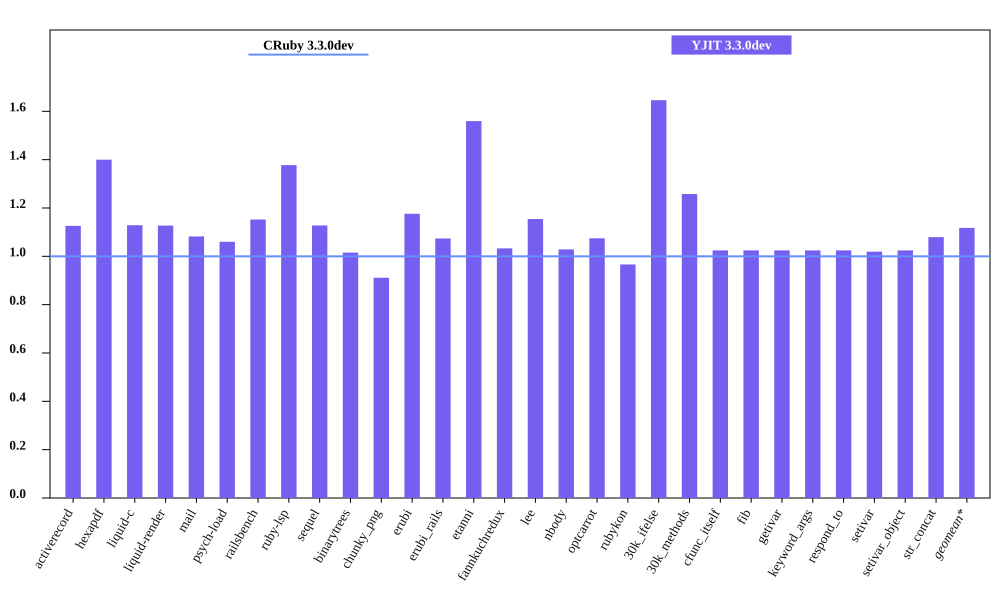

Data behind this chart, as committed beside it:
bench, CRuby 3.3.0dev mem (MiB), YJIT 3.3.0dev mem (MiB), Inline Code, Outlined Code, YJIT Mem overhead
activerecord, 53.73, 60.5, 1, 1
hexapdf, 283, 396.2, 1, 1
liquid-c, 40.34, 45.52, 1, 1
liquid-render, 36.57, 41.21, 1, 1
mail, 48.51, 52.5, 1, 1
psych-load, 35.96, 38.13, 1, 1
railsbench, 100.8, 116.1, 3, 3
ruby-lsp, 92.57, 127.5, 4, 4
sequel, 42.54, 47.97, 1, 1
binarytrees, 29.55, 30, 1, 1
chunky_png, 51.24, 46.7, 1, 1
erubi, 117.6, 138.3, 1, 1
erubi_rails, 99.73, 107.1, 2, 2
etanni, 100.3, 156.4, 1, 1
fannkuchredux, 23.74, 24.52, 1, 1
lee, 31.13, 35.93, 1, 1
nbody, 23.75, 24.43, 1, 1
optcarrot, 58.06, 62.39, 1, 1
rubykon, 57.82, 55.88, 1, 1
30k_ifelse, 65.57, 107.9, 5, 5
30k_methods, 55.75, 70.11, 2, 2
cfunc_itself, 23.73, 24.31, 1, 1
fib, 23.73, 24.31, 1, 1
getivar, 23.73, 24.32, 1, 1
keyword_args, 23.73, 24.31, 1, 1
respond_to, 23.73, 24.31, 1, 1
setivar, 23.86, 24.32, 1, 1
setivar_object, 23.73, 24.32, 1, 1
str_concat, 106.4, 114.8, 1, 1
